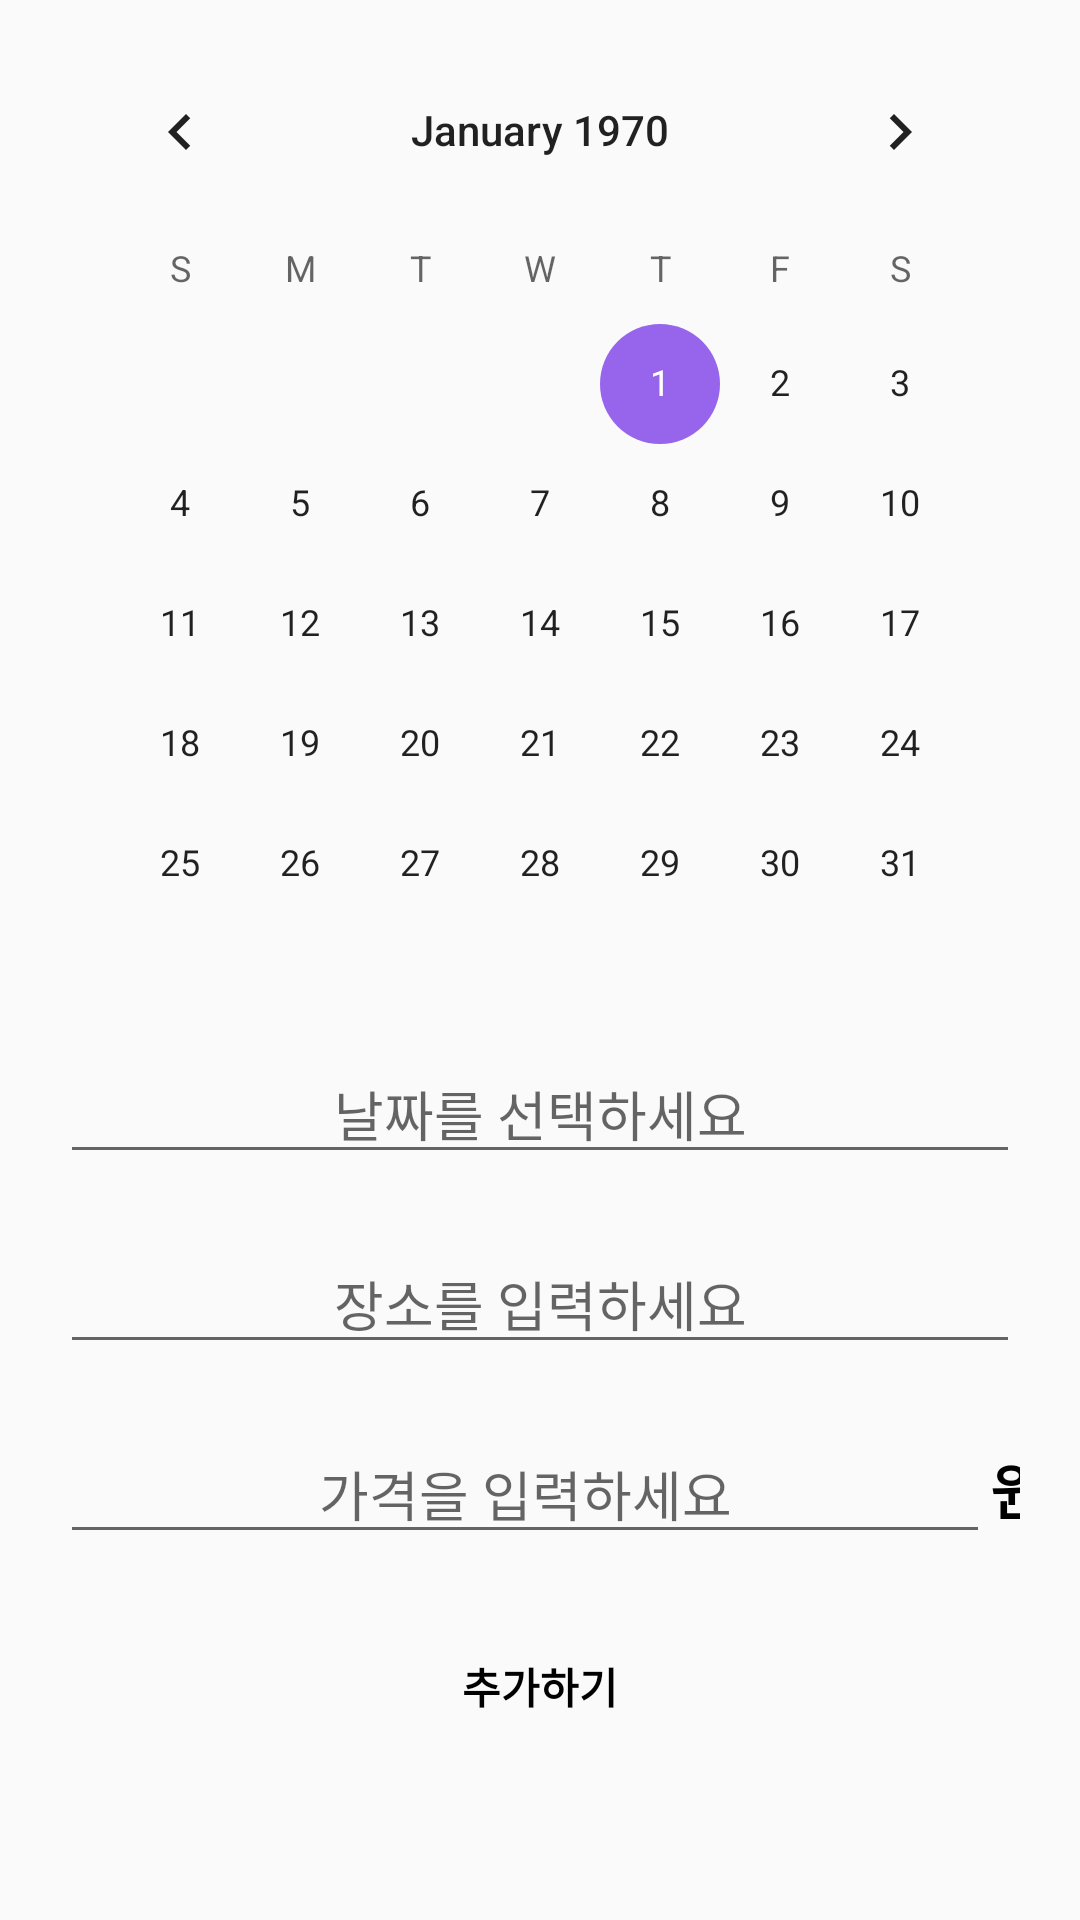

This screen was rendered from an Android layout file. Write that file and the resources it references.
<!-- AndroidManifest.xml: application theme CustomTheme -->
<!-- res/layout/add_refuel_record_layout.xml -->
<?xml version="1.0" encoding="utf-8"?>
<LinearLayout xmlns:android="http://schemas.android.com/apk/res/android"
    android:layout_width="match_parent"
    android:layout_height="match_parent"
    android:orientation="vertical"
    android:paddingLeft="20dp"
    android:paddingRight="20dp"
    android:paddingTop = "10dp"
    android:paddingBottom="10dp">
    <android.support.v4.widget.NestedScrollView
        android:id = "@+id/refuelScrollView"
        android:layout_width="match_parent"
        android:layout_height="match_parent">
        <LinearLayout
            android:layout_width="match_parent"
            android:layout_height="wrap_content"
            android:orientation="vertical">
            <CalendarView
                android:id = "@+id/calender"
                android:layout_width="match_parent"
                android:layout_height="wrap_content">
            </CalendarView>
            <EditText
                android:id = "@+id/add_refuel_edit_date"
                android:layout_width="match_parent"
                android:layout_height="wrap_content"
                android:hint = "날짜를 선택하세요"
                android:textAlignment="center"
                android:fontFamily="@font/binggrae"
                android:inputType="textNoSuggestions"
                android:focusable="false" />
            <EditText
                android:id = "@+id/add_refuel_edit_location"
                android:layout_width="match_parent"
                android:layout_height="wrap_content"
                android:hint = "장소를 입력하세요"
                android:textAlignment="center"
                android:fontFamily="@font/binggrae"
                android:layout_marginTop="20dp"/>
            <LinearLayout
                android:layout_width="match_parent"
                android:layout_height="wrap_content"
                android:orientation="horizontal"
                android:layout_marginTop="20dp">
                <EditText
                    android:id = "@+id/add_refuel_edit_price"
                    android:layout_width="310dp"
                    android:layout_height="wrap_content"
                    android:hint = "가격을 입력하세요"
                    android:textAlignment="center"
                    android:fontFamily="@font/binggrae" />
                <TextView
                    android:layout_width="wrap_content"
                    android:layout_height="wrap_content"
                    android:layout_gravity="center"
                    android:text = "원"
                    android:textStyle="bold"
                    android:fontFamily="@font/binggrae"
                    android:textSize = "20dp"
                    android:textColor = "@color/black" />
            </LinearLayout>
            <Button
                android:id = "@+id/add_refuel_button"
                android:layout_width="match_parent"
                android:layout_height="wrap_content"
                android:background="@drawable/block"
                android:fontFamily="@font/binggrae"
                android:textStyle="bold"
                android:textColor = "@color/black"
                android:text = "추가하기"
                android:layout_marginTop="20dp"
                android:gravity="center" />
        </LinearLayout>
    </android.support.v4.widget.NestedScrollView>
</LinearLayout>
<!-- resources referenced by this layout -->
<resources>
  <color name="black">#000000</color>
  <style name="CustomTheme" parent="AppTheme">
          <item name="android:navigationBarColor">@color/colorPrimary</item>
          <item name="android:statusBarColor">@color/colorPrimary</item>
      </style>
  <style name="AppTheme" parent="Theme.AppCompat.Light.NoActionBar">
          
          <item name="colorPrimary">@color/colorPrimary</item>
          <item name="colorPrimaryDark">@color/colorPrimaryDark</item>
          <item name="colorAccent">@color/colorAccent</item>
      </style>
  <color name="colorPrimary">#2478ff</color>
  <color name="colorPrimaryDark">#0054ff</color>
  <color name="colorAccent">#9665eb</color>
</resources>
